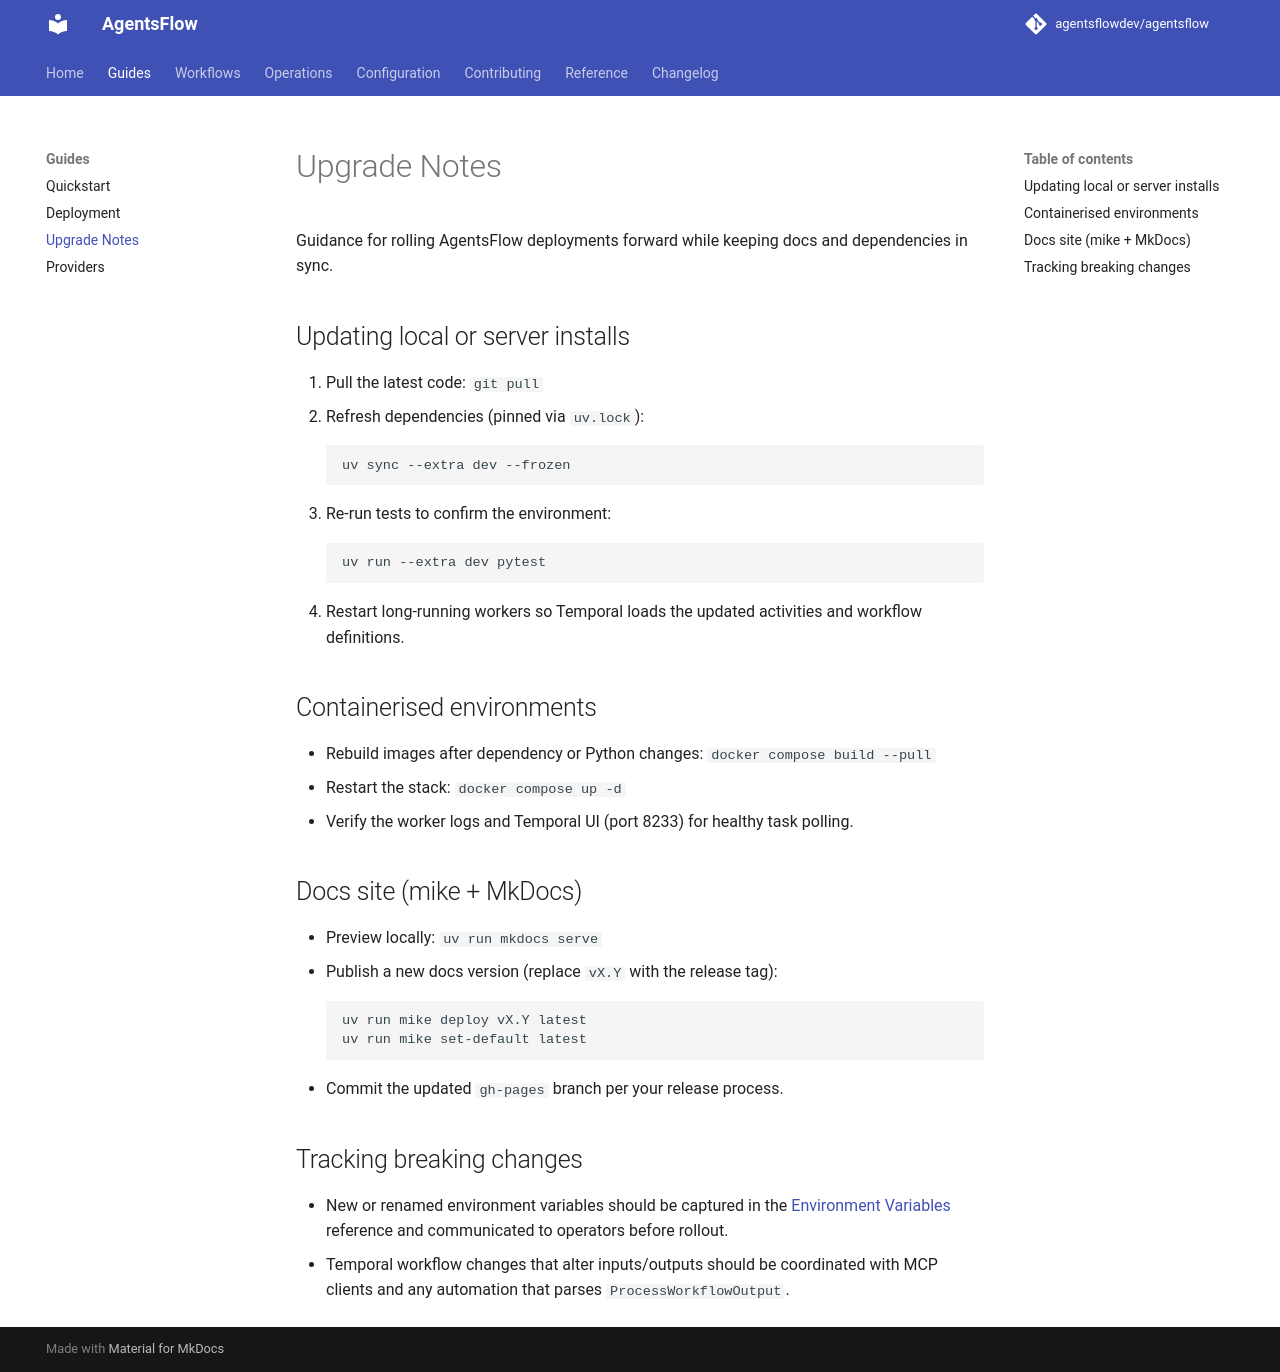

repository: agentsflowdev/agentsflow · page: v0.1/guides/upgrades/index.html · generator: mkdocs

# Upgrade Notes

Guidance for rolling AgentsFlow deployments forward while keeping docs and dependencies in sync.

## Updating local or server installs
1. Pull the latest code: `git pull`
2. Refresh dependencies (pinned via `uv.lock`):
   ```bash
   uv sync --extra dev --frozen
   ```
3. Re-run tests to confirm the environment:
   ```bash
   uv run --extra dev pytest
   ```
4. Restart long-running workers so Temporal loads the updated activities and workflow definitions.

## Containerised environments
- Rebuild images after dependency or Python changes: `docker compose build --pull`
- Restart the stack: `docker compose up -d`
- Verify the worker logs and Temporal UI (port 8233) for healthy task polling.

## Docs site (mike + MkDocs)
- Preview locally: `uv run mkdocs serve`
- Publish a new docs version (replace `vX.Y` with the release tag):
  ```bash
  uv run mike deploy vX.Y latest
  uv run mike set-default latest
  ```
- Commit the updated `gh-pages` branch per your release process.

## Tracking breaking changes
- New or renamed environment variables should be captured in the [Environment Variables](../configuration/env.md) reference and communicated to operators before rollout.
- Temporal workflow changes that alter inputs/outputs should be coordinated with MCP clients and any automation that parses `ProcessWorkflowOutput`.
